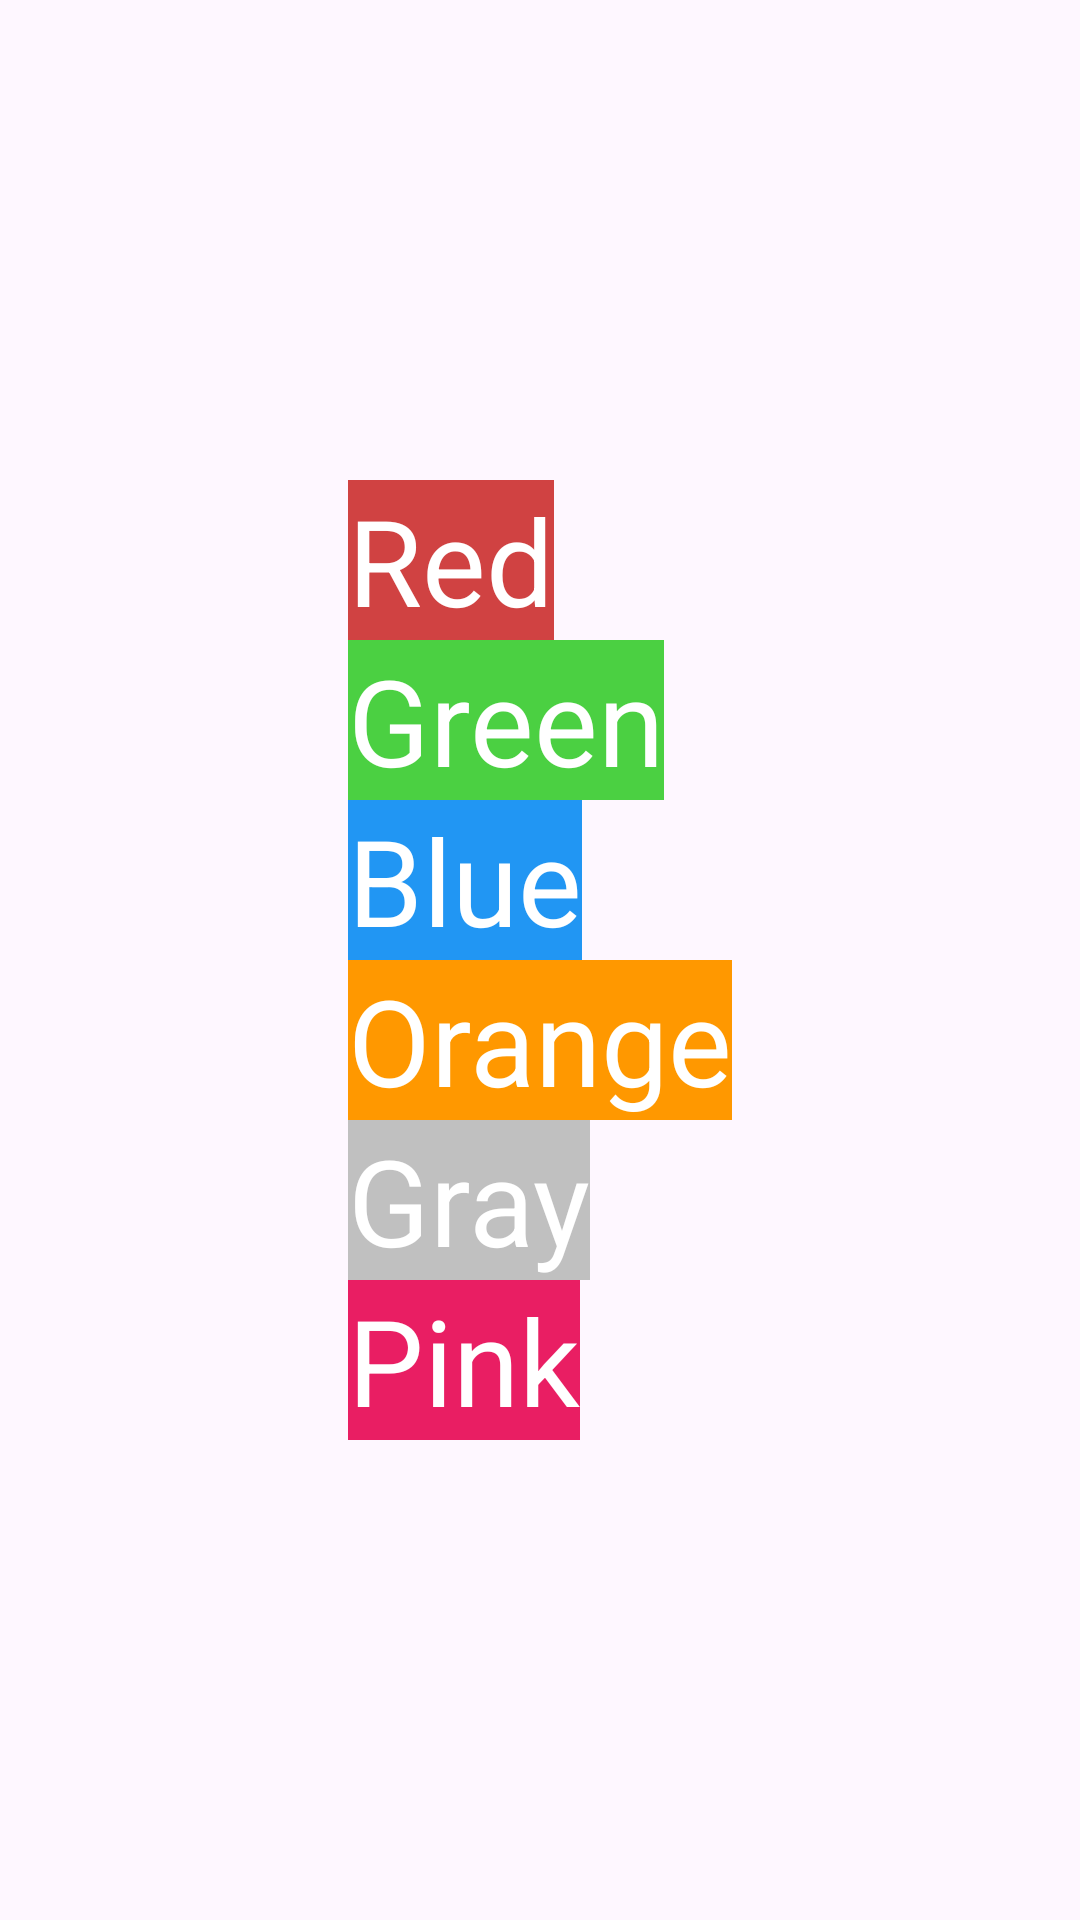

Write the Android layout XML for this screen, with the resource values it uses.
<!-- AndroidManifest.xml: application theme Theme.RelativeLayout08012024 -->
<!-- res/layout/activity_main.xml -->
<?xml version="1.0" encoding="utf-8"?>
<RelativeLayout xmlns:android="http://schemas.android.com/apk/res/android"
    xmlns:app="http://schemas.android.com/apk/res-auto"
    xmlns:tools="http://schemas.android.com/tools"
    android:layout_width="match_parent"
    android:layout_height="match_parent"
    tools:context=".MainActivity">

    <include layout="@layout/activity_main1" />

</RelativeLayout>
<!-- res/layout/activity_main1.xml (included above) -->
<?xml version="1.0" encoding="utf-8"?>
<RelativeLayout xmlns:android="http://schemas.android.com/apk/res/android"
    android:layout_width="match_parent"
    android:layout_height="match_parent"
    android:gravity="center">

    <TextView
        android:id="@+id/text_view_red"
        android:layout_width="wrap_content"
        android:layout_height="wrap_content"
        android:text="Red"
        android:textSize="40sp"
        android:background="#D04242"
        android:textColor="#ffff"/>

    <TextView
        android:id="@+id/text_view_green"
        android:layout_width="wrap_content"
        android:layout_height="wrap_content"
        android:text="Green"
        android:textSize="40sp"
        android:background="#4BD042"
        android:layout_below="@id/text_view_red"
        android:textColor="#ffff"/>

    <TextView
        android:id="@+id/text_view_blue"
        android:layout_width="wrap_content"
        android:layout_height="wrap_content"
        android:text="Blue"
        android:textSize="40sp"
        android:background="#2196F3"
        android:layout_below="@id/text_view_green"
        android:textColor="#ffff"/>

    <TextView
        android:id="@+id/text_view_orange"
        android:layout_width="wrap_content"
        android:layout_height="wrap_content"
        android:text="Orange"
        android:textSize="40sp"
        android:background="#FF9800"
        android:layout_below="@id/text_view_blue"
        android:textColor="#ffff"/>

    <TextView
        android:id="@+id/text_view_gray"
        android:layout_width="wrap_content"
        android:layout_height="wrap_content"
        android:text="Gray"
        android:textSize="40sp"
        android:background="#C0C0C0"
        android:layout_below="@id/text_view_orange"
        android:textColor="#ffff"/>

    <TextView
        android:id="@+id/text_view_pink"
        android:layout_width="wrap_content"
        android:layout_height="wrap_content"
        android:text="Pink"
        android:textSize="40sp"
        android:background="#E91E63"
        android:layout_below="@id/text_view_gray"
        android:textColor="#ffff"/>
</RelativeLayout>
<!-- resources referenced by this layout -->
<resources>
  <style name="Theme.RelativeLayout08012024" parent="Base.Theme.RelativeLayout08012024" />
  <style name="Base.Theme.RelativeLayout08012024" parent="Theme.Material3.DayNight.NoActionBar">
          
          
      </style>
</resources>
